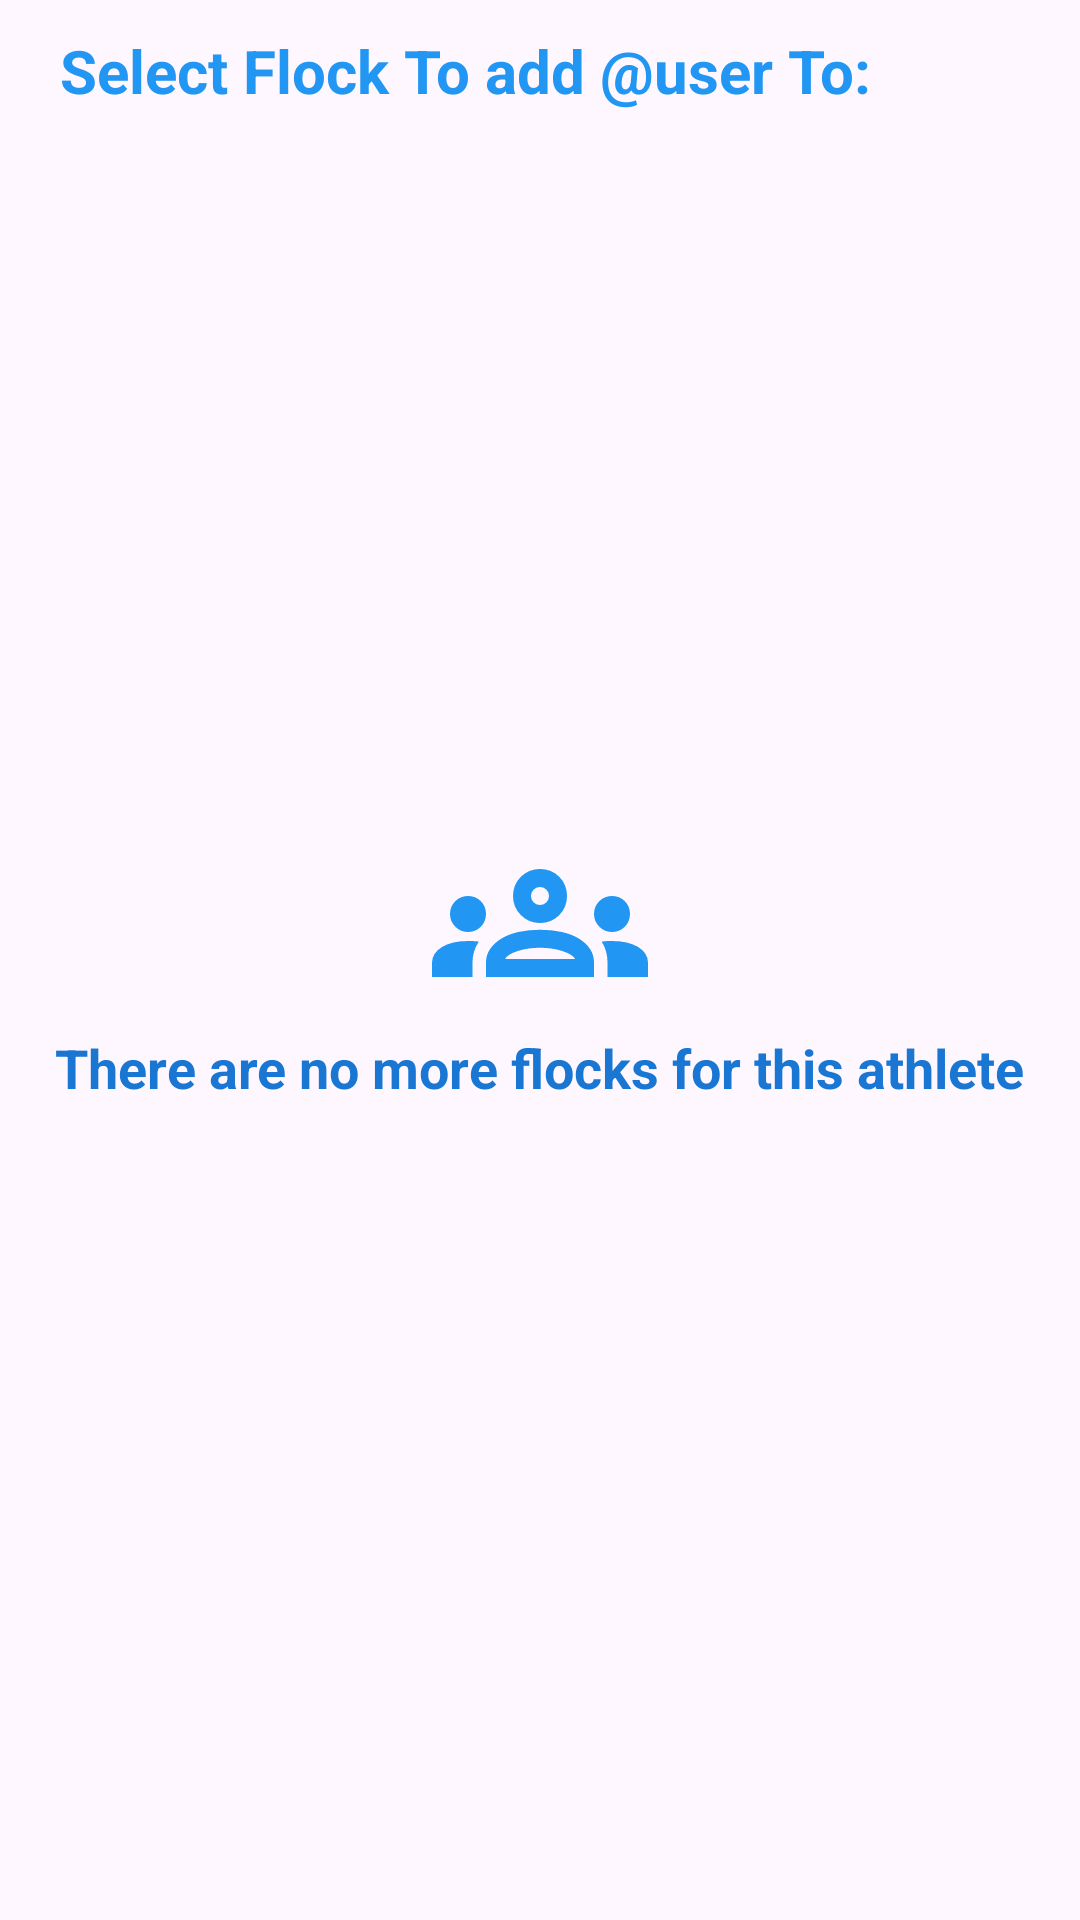

Reconstruct the res/layout file that produces this screen, plus the resources it refers to.
<!-- AndroidManifest.xml: application theme Theme.GooseNetMobile -->
<!-- res/layout/activity_add_to_flock.xml -->
<?xml version="1.0" encoding="utf-8"?>
<androidx.constraintlayout.widget.ConstraintLayout xmlns:android="http://schemas.android.com/apk/res/android"
    xmlns:app="http://schemas.android.com/apk/res-auto"
    xmlns:tools="http://schemas.android.com/tools"
    android:id="@+id/main"
    android:layout_width="match_parent"
    android:layout_height="match_parent"
    tools:context=".AddToFlockActivity">

    <TextView
        android:id="@+id/addToFlockTextView"
        android:layout_width="wrap_content"
        android:layout_height="wrap_content"
        android:layout_marginLeft="20dp"
        android:text="Select Flock To add @user To:"
        android:textColor="@color/blue"
        android:textSize="20sp"
        android:textStyle="bold"
        app:layout_constraintStart_toStartOf="parent"
        app:layout_constraintTop_toTopOf="parent"
        android:layout_marginTop="10dp"
        />

    <ListView
        android:id="@+id/flockCardsListView"
        android:dividerHeight="10dp"
        android:divider="@android:color/transparent"
        android:layout_width="match_parent"
        android:layout_height="match_parent"
        android:layout_marginTop="64dp"
        app:layout_constraintTop_toBottomOf="@+id/addToFlockTextView"
        tools:layout_editor_absoluteX="0dp" >

    </ListView>

    <LinearLayout
        android:id="@+id/noMoreFlocks"
        android:layout_width="match_parent"
        android:layout_height="match_parent"
        android:gravity="center"
        android:orientation="vertical"
        app:layout_constraintStart_toStartOf="parent"
        app:layout_constraintTop_toTopOf="parent">

        <ImageView
            android:id="@+id/noFlocksIcon"
            android:layout_width="72dp"
            android:layout_height="72dp"
            android:contentDescription="No flocks icon"
            android:src="@drawable/ic_group"
            android:tint="@color/blue"
            app:layout_constraintBottom_toTopOf="@id/noFlocksText"
            app:layout_constraintEnd_toEndOf="parent"
            app:layout_constraintStart_toStartOf="parent"
            app:layout_constraintTop_toTopOf="parent" />

        <TextView
            android:id="@+id/noFlocksText"
            android:layout_width="wrap_content"
            android:layout_height="wrap_content"
            android:gravity="center"
            android:text="There are no more flocks for this athlete"
            android:textColor="@color/blue_dark"
            android:textSize="18sp"
            android:textStyle="bold"
            app:layout_constraintBottom_toBottomOf="parent"
            app:layout_constraintEnd_toEndOf="parent"
            app:layout_constraintStart_toStartOf="parent"
            app:layout_constraintTop_toBottomOf="@id/noFlocksIcon" />


    </LinearLayout>


</androidx.constraintlayout.widget.ConstraintLayout>
<!-- resources referenced by this layout -->
<resources>
  <color name="blue">#2196F3</color>
  <color name="blue_dark">#1976D2</color>
  <!-- drawable ic_group (drawable) -->
  <vector xmlns:android="http://schemas.android.com/apk/res/android"
      android:width="24dp"
      android:height="24dp"
      android:viewportWidth="960"
      android:viewportHeight="960">
    <path
        android:pathData="M0,720v-63q0,-43 44,-70t116,-27q13,0 25,0.5t23,2.5q-14,21 -21,44t-7,48v65L0,720ZM240,720v-65q0,-32 17.5,-58.5T307,550q32,-20 76.5,-30t96.5,-10q53,0 97.5,10t76.5,30q32,20 49,46.5t17,58.5v65L240,720ZM780,720v-65q0,-26 -6.5,-49T754,563q11,-2 22.5,-2.5t23.5,-0.5q72,0 116,26.5t44,70.5v63L780,720ZM325,640h311q-10,-20 -55.5,-35T480,590q-55,0 -100.5,15T325,640ZM160,520q-33,0 -56.5,-23.5T80,440q0,-34 23.5,-57t56.5,-23q34,0 57,23t23,57q0,33 -23,56.5T160,520ZM800,520q-33,0 -56.5,-23.5T720,440q0,-34 23.5,-57t56.5,-23q34,0 57,23t23,57q0,33 -23,56.5T800,520ZM480,480q-50,0 -85,-35t-35,-85q0,-51 35,-85.5t85,-34.5q51,0 85.5,34.5T600,360q0,50 -34.5,85T480,480ZM480,400q17,0 28.5,-11.5T520,360q0,-17 -11.5,-28.5T480,320q-17,0 -28.5,11.5T440,360q0,17 11.5,28.5T480,400ZM481,640ZM480,360Z"
        android:fillColor="#e3e3e3"/>
  </vector>
  <style name="Theme.GooseNetMobile" parent="Base.Theme.GooseNetMobile" />
  <style name="Base.Theme.GooseNetMobile" parent="Theme.Material3.DayNight.NoActionBar">
          
          
      </style>
</resources>
